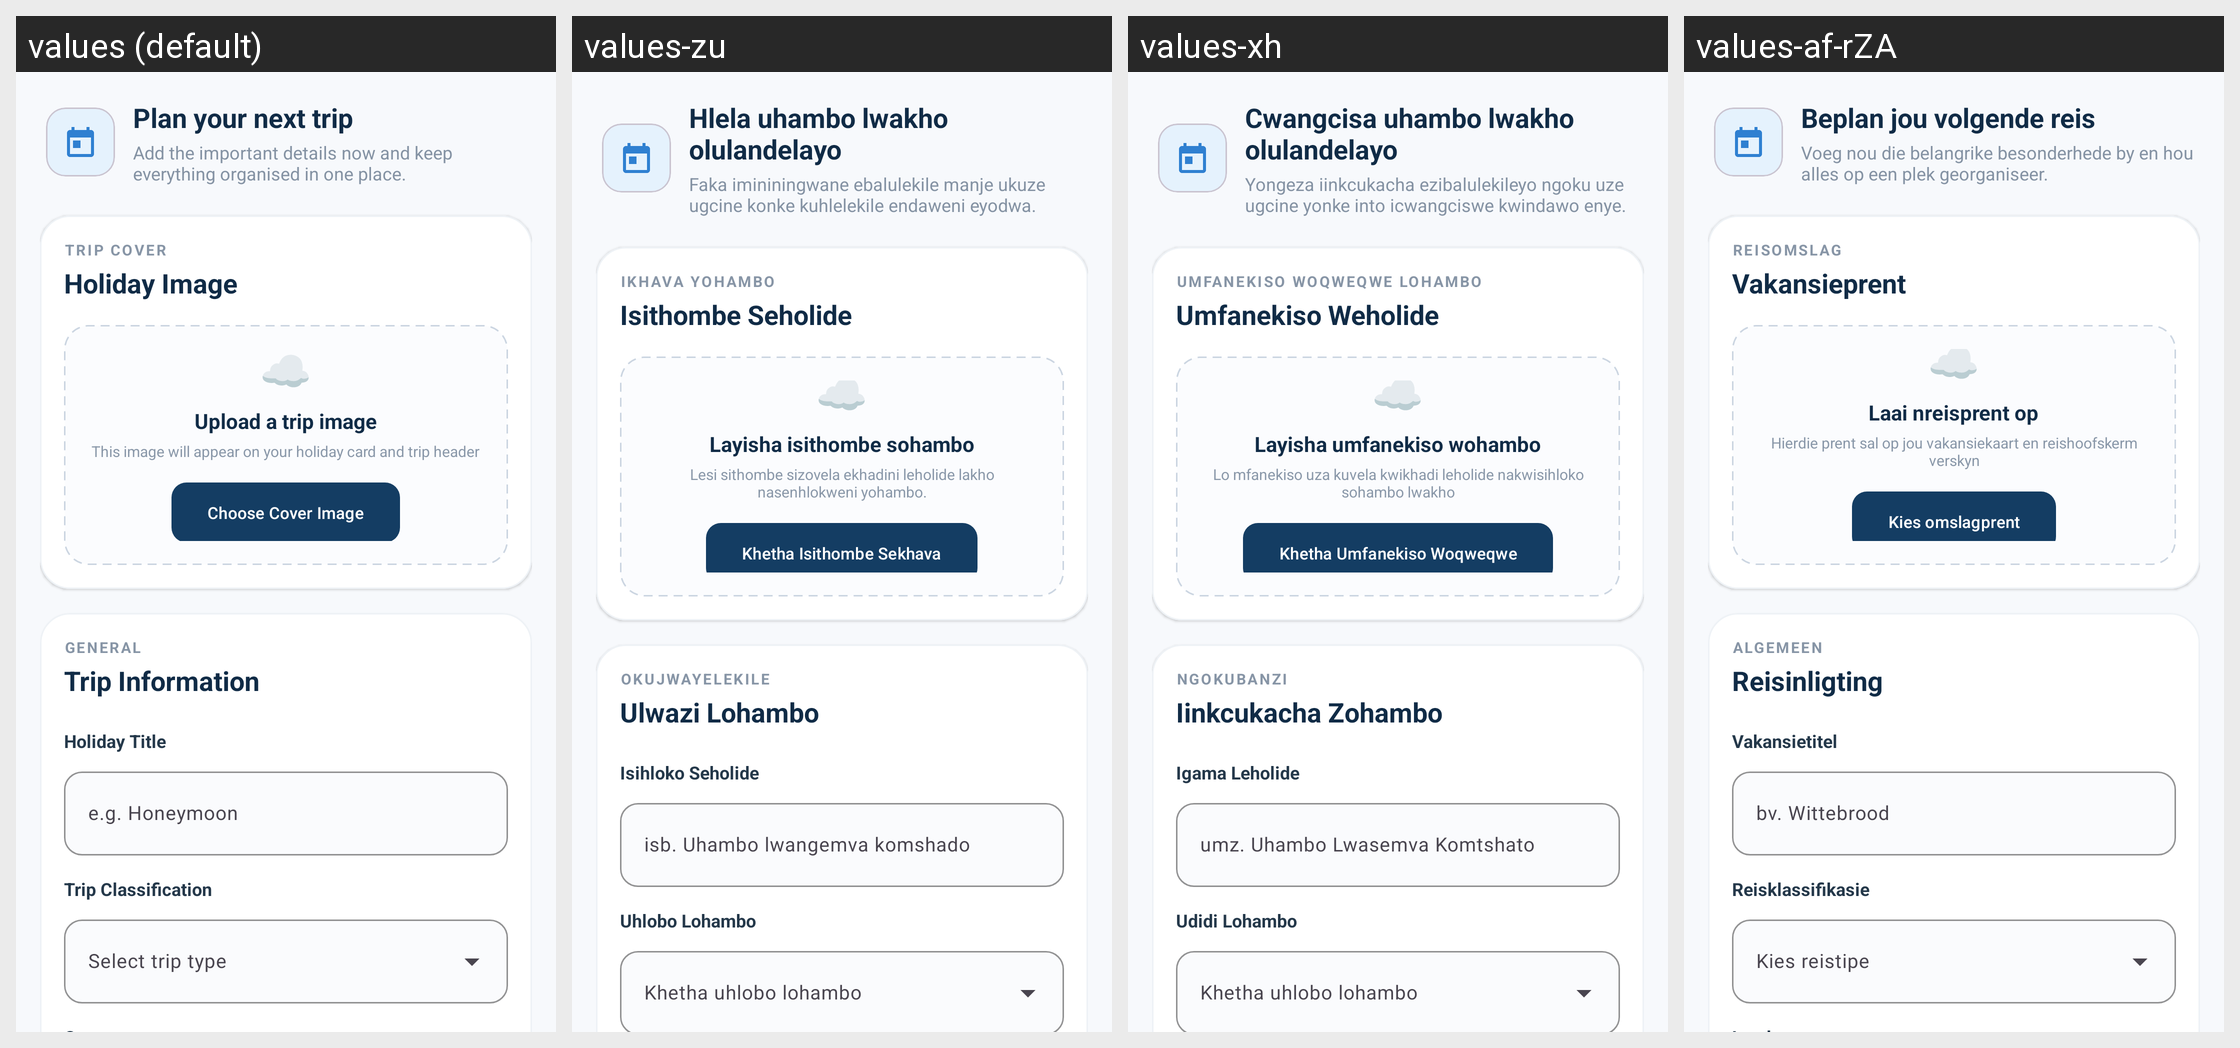

The Android screen above is rendered under several locales of the same app. Produce the string resources it draws, with the default and per-locale values.
Android screen res/layout/fragment_add_holiday.xml rendered under 4 locales, left to right: values (default), values-zu, values-xh, values-af-rZA. Device: Nexus 5 (rendered at 1080×1920; each locale shown at half size, 540×960, under a caption strip naming it); theme Theme.Roamly.
Strings drawn on this screen, with the default value and each locale's value (text and hints the layout hard-codes, and strings that could not be matched under every locale, appear in the picture but are not listed):

plan_your_next_trip
  values: Plan your next trip
  values-zu: Hlela uhambo lwakho olulandelayo
  values-xh: Cwangcisa uhambo lwakho olulandelayo
  values-af-rZA: Beplan jou volgende reis

add_trip_details_description
  values: Add the important details now and keep everything organised in one place.
  values-zu: Faka imininingwane ebalulekile manje ukuze ugcine konke kuhlelekile endaweni eyodwa.
  values-xh: Yongeza iinkcukacha ezibalulekileyo ngoku uze ugcine yonke into icwangciswe kwindawo enye.
  values-af-rZA: Voeg nou die belangrike besonderhede by en hou alles op een plek georganiseer.

trip_cover
  values: TRIP COVER
  values-zu: IKHAVA YOHAMBO
  values-xh: UMFANEKISO WOQWEQWE LOHAMBO
  values-af-rZA: REISOMSLAG

holiday_image
  values: Holiday Image
  values-zu: Isithombe Seholide
  values-xh: Umfanekiso Weholide
  values-af-rZA: Vakansieprent

upload_trip_image
  values: Upload a trip image
  values-zu: Layisha isithombe sohambo
  values-xh: Layisha umfanekiso wohambo
  values-af-rZA: Laai nreisprent op

trip_image_help
  values: This image will appear on your holiday card and trip header
  values-zu: Lesi sithombe sizovela ekhadini leholide lakho nasenhlokweni yohambo.
  values-xh: Lo mfanekiso uza kuvela kwikhadi leholide nakwisihloko sohambo lwakho
  values-af-rZA: Hierdie prent sal op jou vakansiekaart en reishoofskerm verskyn

choose_cover_image
  values: Choose Cover Image
  values-zu: Khetha Isithombe Sekhava
  values-xh: Khetha Umfanekiso Woqweqwe
  values-af-rZA: Kies omslagprent

general_section
  values: GENERAL
  values-zu: OKUJWAYELEKILE
  values-xh: NGOKUBANZI
  values-af-rZA: ALGEMEEN

trip_information
  values: Trip Information
  values-zu: Ulwazi Lohambo
  values-xh: Iinkcukacha Zohambo
  values-af-rZA: Reisinligting

holiday_title_label
  values: Holiday Title
  values-zu: Isihloko Seholide
  values-xh: Igama Leholide
  values-af-rZA: Vakansietitel

example_honeymoon
  values: e.g. Honeymoon
  values-zu: isb. Uhambo lwangemva komshado
  values-xh: umz. Uhambo Lwasemva Komtshato
  values-af-rZA: bv. Wittebrood

trip_classification
  values: Trip Classification
  values-zu: Uhlobo Lohambo
  values-xh: Udidi Lohambo
  values-af-rZA: Reisklassifikasie
